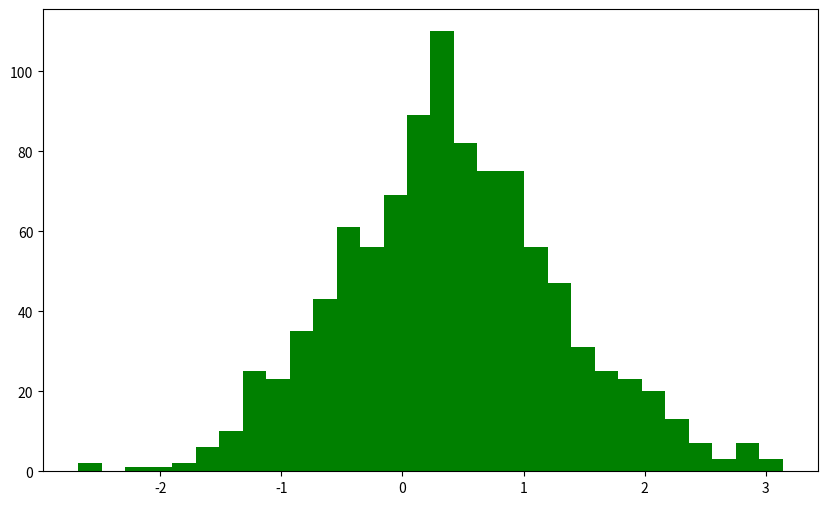

Source code (Python): (Note: this script raises an exception after producing the figure.)
#!/usr/bin/env python
# coding: utf-8

# In[1]:


import matplotlib.pyplot as plt
import numpy as np
import pandas as pd
import scipy.stats as sts

from scipy.stats import skewnorm

plt.rcParams['figure.figsize'] = (10, 6)


# In[2]:


# SkewnesNormal Distribution

# Parameters
# Skewwness, mean, variance
alpha, mean, variance = 0.5, 0, 1
# Sample size
sizes = [5,10,50]

# Sampliпg for single and multi generation  
data = sts.skewnorm(alpha, mean, variance).rvs(1000)
data_set = [[sts.skewnorm(alpha, mean, variance).rvs(size) for _ in range(1000)] for size in sizes]


# In[3]:


# Histogram of SkewNormal distribution and theoritical Pdf

#plt.figure()
fig, axs = plt.subplots()

plt.hist(data, bins=30, normed=True, color='g');

xmin, xmax = plt.xlim()
x = np.linspace(xmin, xmax, 100)

theor_data_skw = sts.skewnorm.pdf(x, alpha, mean, variance)
theor_data_norm = sts.norm.pdf(x, mean, variance)

axs.grid(True)
axs.plot(x, theor_data_skw, 'r', linewidth=3, label="skewness");
axs.plot(x, theor_data_norm, 'ko', linewidth=1, label="normal");

plt.ylabel('p(x) / probability')
plt.xlabel('x')
legend = axs.legend(loc='best', shadow=True)

fig.set_size_inches(10, 6, forward=True)


# In[4]:


# Skew normal distribution theoreticl parameters
# https://en.wikipedia.org/wiki/Skew_normal_distribution

# Mean and variance
mean_skw = mean + variance * ( alpha / np.sqrt((1 + alpha**2)) ) * ( np.sqrt(2/np.pi) )
variance_skw = variance**2 * ( 1 - (2/np.pi) * ( alpha / np.sqrt(1 + alpha**2) )**2  )


# In[5]:


# function
def selective_mean(data, size):
    '''
    function for creating graphics and histogram of selective means
    need libriaries: numpy, scipy.stats
    data -> data_set[n]
    size -> size of elementary data set -> sizes[n]
    '''
    global variance_skw
    global mean_skw
        
    samples_array = np.array([])
    # sampling selective mean
    for sample in data:
        mean_sample = sum(sample) / size
        samples_array = np.append(samples_array, mean_sample)

    # Variance and sigma for normal distribution
    variance_norm = variance_skw / size
    sigma_norm = np.sqrt(variance_norm)

    # Normal distribution with skewnormal parametrs
    norm_distr = sts.norm(mean_skw, sigma_norm)
    x = np.linspace(-1, 2, 100)
    norm_pdf = norm_distr.pdf(x)

    # Gpraphics
    fig, axs = plt.subplots()
    axs.grid(True)

    axs.plot(x, norm_pdf, 'r', linewidth=3, label=f'PDF(n={size})');
    plt.hist(samples_array, bins = 30, normed=True);

    plt.ylabel('number of samples')
    plt.xlabel('x')
    plt.legend(loc='best')

    fig.set_size_inches(10, 6, forward=True)


# In[6]:


# Output graphics
[selective_mean(data_set[sample_array], sizes[sample_array]) for sample_array in range(3)];


# In[7]:


print('As result we got an increase in the accuracy of the approximation of the sample means of continuous randomvariable described by SkewnessNormal distribution')


# In[ ]:




